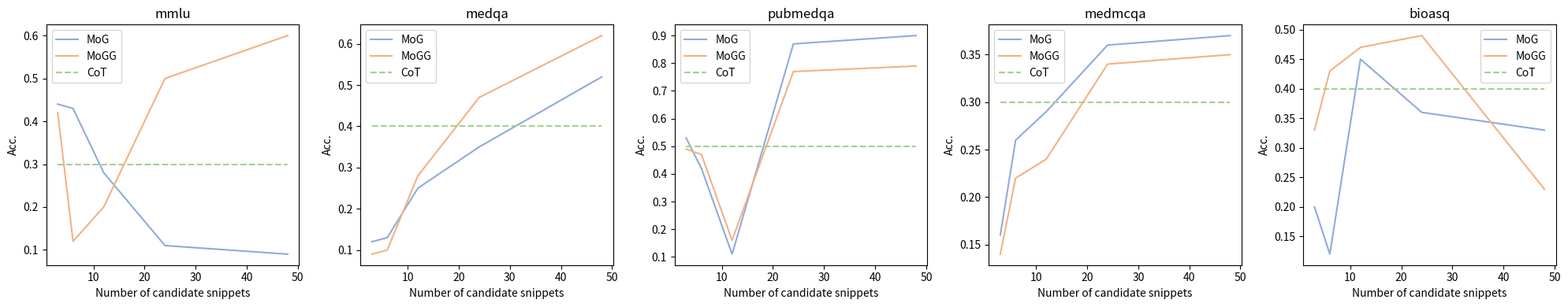

This figure's Python source:
'''
Scripts to plot for the experiment of number of candidate snippets

16 May Zijie
'''

import matplotlib.pyplot as plt
import numpy as np
from tqdm import tqdm

def plot_cand_snip(res_list):
    print("Visualization starts.")
    
    # Create a figure with 5 subplots arranged in one row
    fig, axs = plt.subplots(1, 5, figsize=(20, 4))
    
    for i in tqdm(range(len(res_list))):
        dataset = res_list[i]['dataset']
        mog = res_list[i]['MoG']
        mogg = res_list[i]['MoGG']
        cot = [res_list[i]['cot']]*len(mog)
        
        # Plot each line on a separate subplot
        x_list = [3, 6, 12, 24, 48]
        axs[i].plot(x_list, mog, label='MoG', color='#8FABDB')
        axs[i].plot(x_list, mogg, label='MoGG', color='#F4B184')
        axs[i].plot(x_list, cot, label='CoT', linestyle='--', color='#A8D08F')
        
        # Set subplot title and labels
        axs[i].set_title(dataset)
        axs[i].set_xlabel('Number of candidate snippets')
        axs[i].set_ylabel('Acc.')
        axs[i].legend()

    # Adjust layout to prevent overlap
    plt.tight_layout()

    # Save the plot
    save_path = 'candidate_snippets_plot.png'
    plt.savefig(save_path)
    plt.close()
    print(f"Plot saved in {save_path}")
        
    return 0

# input
mmlu_res = {
    'dataset': 'mmlu',
    'cot': 0.3, 
    'MoG': [0.44, 0.43, 0.28, 0.11, 0.09],
    'MoGG': [0.42, 0.12, 0.2, 0.5, 0.6],
}
medqa_res = {
    'dataset': 'medqa',
    'cot': 0.4, 
    'MoG': [0.12, 0.13, 0.25, 0.35, 0.52],
    'MoGG': [0.09, 0.1, 0.28, 0.47, 0.62],
}
pubmedqa_res = {
    'dataset': 'pubmedqa',
    'cot': 0.5, 
    'MoG': [0.53, 0.42, 0.11, 0.87, 0.9],
    'MoGG': [0.49, 0.47, 0.16, 0.77, 0.79],
}
medmcqa_res = {
    'dataset': 'medmcqa',
    'cot': 0.3, 
    'MoG': [0.16, 0.26, 0.29, 0.36, 0.37],
    'MoGG': [0.14, 0.22, 0.24, 0.34, 0.35],
}
bioasq_res = {
    'dataset': 'bioasq',
    'cot': 0.4, 
    'MoG': [0.2, 0.12, 0.45, 0.36, 0.33],
    'MoGG': [0.33, 0.43, 0.47, 0.49, 0.23],
}

res_list = [mmlu_res, medqa_res, pubmedqa_res, medmcqa_res, bioasq_res]

plot_cand_snip(res_list)
